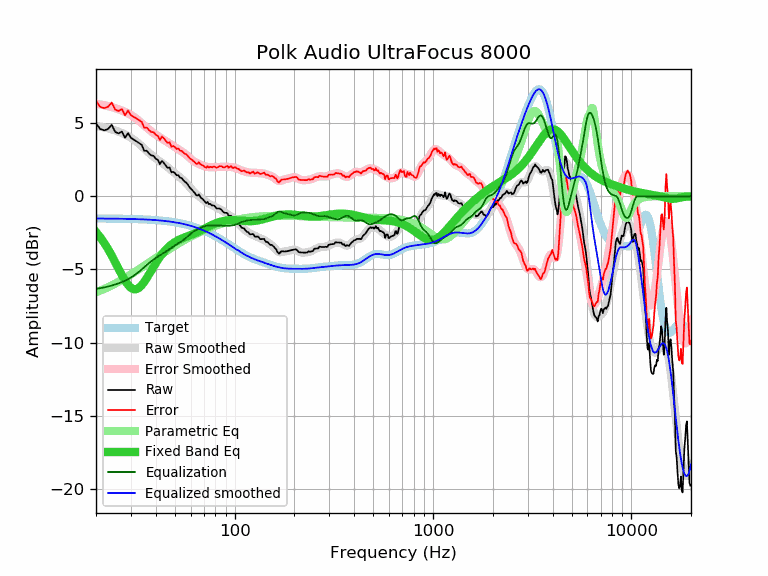

The table this chart was drawn from, first rows:
frequency, raw, error, smoothed, error_smoothed, equalization, parametric_eq, equalized_raw, equalized_smoothed, target
20, 5.00, 6.52, 4.81, 6.33, -6.33, -2.44, -1.33, -1.52, -1.52
21, 4.60, 6.12, 4.76, 6.28, -6.28, -2.80, -1.68, -1.52, -1.52
22, 4.51, 6.03, 4.71, 6.23, -6.23, -3.19, -1.72, -1.52, -1.52
23, 4.60, 6.12, 4.64, 6.17, -6.17, -3.61, -1.57, -1.52, -1.52
24, 4.89, 6.42, 4.57, 6.10, -6.10, -4.05, -1.21, -1.53, -1.53
25, 4.40, 5.93, 4.50, 6.03, -6.03, -4.51, -1.63, -1.53, -1.53
26, 4.30, 5.83, 4.42, 5.95, -5.95, -4.96, -1.65, -1.53, -1.53
27, 4.43, 5.96, 4.33, 5.86, -5.86, -5.38, -1.43, -1.54, -1.54
28, 4.00, 5.54, 4.23, 5.77, -5.77, -5.76, -1.77, -1.54, -1.54
29, 4.32, 5.86, 4.12, 5.67, -5.67, -6.06, -1.35, -1.54, -1.54
30, 4.00, 5.55, 4.01, 5.55, -5.55, -6.26, -1.56, -1.55, -1.55
31, 3.87, 5.42, 3.88, 5.43, -5.43, -6.36, -1.56, -1.55, -1.55
32, 3.76, 5.32, 3.73, 5.29, -5.29, -6.35, -1.54, -1.56, -1.56
33, 3.64, 5.21, 3.58, 5.15, -5.15, -6.25, -1.51, -1.57, -1.57
34, 3.52, 5.09, 3.43, 5.00, -5.00, -6.08, -1.48, -1.57, -1.57
35, 3.11, 4.69, 3.27, 4.85, -4.85, -5.86, -1.74, -1.58, -1.58
36, 3.12, 4.71, 3.11, 4.70, -4.70, -5.60, -1.58, -1.59, -1.59
37, 2.93, 4.53, 2.97, 4.56, -4.56, -5.34, -1.64, -1.60, -1.60
38, 2.79, 4.40, 2.83, 4.44, -4.44, -5.08, -1.65, -1.61, -1.61
39, 2.77, 4.39, 2.70, 4.32, -4.32, -4.82, -1.55, -1.62, -1.62
40, 2.58, 4.21, 2.59, 4.22, -4.22, -4.58, -1.64, -1.63, -1.63
41, 2.49, 4.13, 2.48, 4.12, -4.12, -4.35, -1.63, -1.64, -1.64
42, 2.20, 3.85, 2.38, 4.03, -4.03, -4.15, -1.84, -1.65, -1.65
43, 2.42, 4.08, 2.28, 3.95, -3.95, -3.96, -1.53, -1.66, -1.66
44, 2.28, 3.96, 2.18, 3.86, -3.86, -3.80, -1.58, -1.68, -1.68
45, 2.09, 3.78, 2.08, 3.78, -3.78, -3.65, -1.69, -1.69, -1.69
46, 1.94, 3.65, 1.98, 3.69, -3.69, -3.51, -1.75, -1.71, -1.71
47, 1.97, 3.69, 1.88, 3.60, -3.60, -3.40, -1.63, -1.72, -1.72
48, 1.64, 3.38, 1.77, 3.52, -3.52, -3.29, -1.88, -1.74, -1.74
49, 1.68, 3.44, 1.67, 3.43, -3.43, -3.20, -1.75, -1.76, -1.76
50, 1.58, 3.36, 1.58, 3.36, -3.36, -3.12, -1.78, -1.78, -1.78
51, 1.44, 3.24, 1.49, 3.28, -3.28, -3.05, -1.84, -1.80, -1.80
52, 1.45, 3.27, 1.40, 3.21, -3.21, -2.99, -1.77, -1.82, -1.82
53, 1.28, 3.12, 1.30, 3.15, -3.15, -2.94, -1.87, -1.84, -1.84
54, 1.25, 3.11, 1.21, 3.07, -3.07, -2.89, -1.83, -1.86, -1.86
55, 1.12, 3.01, 1.11, 3.00, -3.00, -2.84, -1.88, -1.89, -1.89
56, 1.00, 2.91, 1.01, 2.92, -2.92, -2.80, -1.92, -1.91, -1.91
57, 0.94, 2.88, 0.90, 2.83, -2.83, -2.76, -1.89, -1.94, -1.94
58, 0.81, 2.77, 0.78, 2.74, -2.74, -2.73, -1.93, -1.96, -1.96
59, 0.65, 2.64, 0.66, 2.65, -2.65, -2.69, -2.00, -1.99, -1.99
60, 0.54, 2.56, 0.55, 2.57, -2.57, -2.65, -2.03, -2.02, -2.02
61, 0.43, 2.48, 0.44, 2.49, -2.49, -2.61, -2.06, -2.05, -2.05
62, 0.32, 2.40, 0.34, 2.41, -2.41, -2.57, -2.09, -2.08, -2.08
63, 0.22, 2.33, 0.24, 2.35, -2.35, -2.53, -2.13, -2.11, -2.11
64, 0.08, 2.22, 0.16, 2.30, -2.30, -2.49, -2.22, -2.14, -2.14
65, 0.05, 2.22, 0.08, 2.25, -2.25, -2.45, -2.20, -2.17, -2.17
66, 0.13, 2.33, 0.01, 2.21, -2.21, -2.41, -2.08, -2.20, -2.20
67, -0.03, 2.21, -0.07, 2.17, -2.17, -2.36, -2.20, -2.24, -2.24
68, -0.13, 2.14, -0.14, 2.13, -2.13, -2.32, -2.27, -2.27, -2.27
69, -0.19, 2.12, -0.21, 2.10, -2.10, -2.27, -2.29, -2.31, -2.31
70, -0.28, 2.06, -0.28, 2.07, -2.07, -2.23, -2.35, -2.34, -2.34
71, -0.40, 1.98, -0.34, 2.04, -2.04, -2.18, -2.44, -2.38, -2.38
72, -0.46, 1.96, -0.40, 2.02, -2.02, -2.14, -2.48, -2.42, -2.42
73, -0.39, 2.06, -0.45, 2.00, -2.00, -2.10, -2.40, -2.46, -2.46
74, -0.53, 1.96, -0.50, 2.00, -2.00, -2.06, -2.53, -2.49, -2.49
75, -0.51, 2.02, -0.54, 1.99, -1.99, -2.02, -2.50, -2.53, -2.53
76, -0.57, 2.00, -0.58, 1.99, -1.99, -1.98, -2.56, -2.57, -2.57
77, -0.63, 1.98, -0.62, 2.00, -2.00, -1.95, -2.63, -2.61, -2.61
78, -0.62, 2.03, -0.65, 2.00, -2.00, -1.91, -2.62, -2.65, -2.65
79, -0.65, 2.04, -0.69, 2.00, -2.00, -1.88, -2.65, -2.69, -2.69
... 553 more rows
